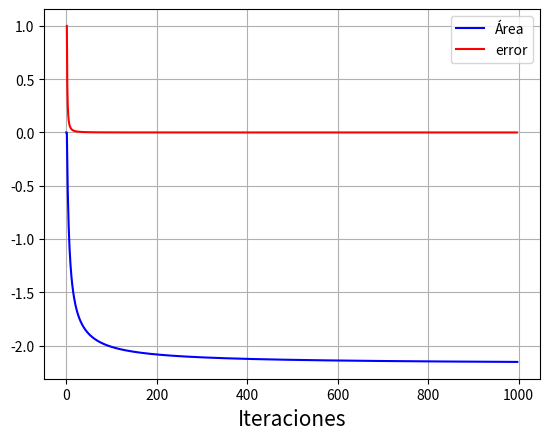

Here is the Python script that generated this plot:
import matplotlib.pyplot as plt
import numpy as np

def f(x):
  return np.log(np.cos(x))

def integral(N):
  a = -np.pi/2
  b = np.pi/2
  h = (b-a)/(N-1)
  x = a + h
  area = 0
  for i in range(N-2):
    area+=h*f(x)
    x += h  
  return area

def error(list):
  error = []
  for i in range(1, len(list)):
    error.append(abs((list[i]-list[i-1])/list[i]))
  return error

m = 1000
A = []

for i in range(2,m):
  A.append(integral(i))

print(f'El área bajo la curva de la intregal es {integral(i)}')
plt.plot(A,'b', label = "Área")
plt.plot(error(A), 'r', label = "error")
plt.grid(True)
plt.xlabel("Iteraciones", fontsize = 15)
plt.legend()
plt.show()